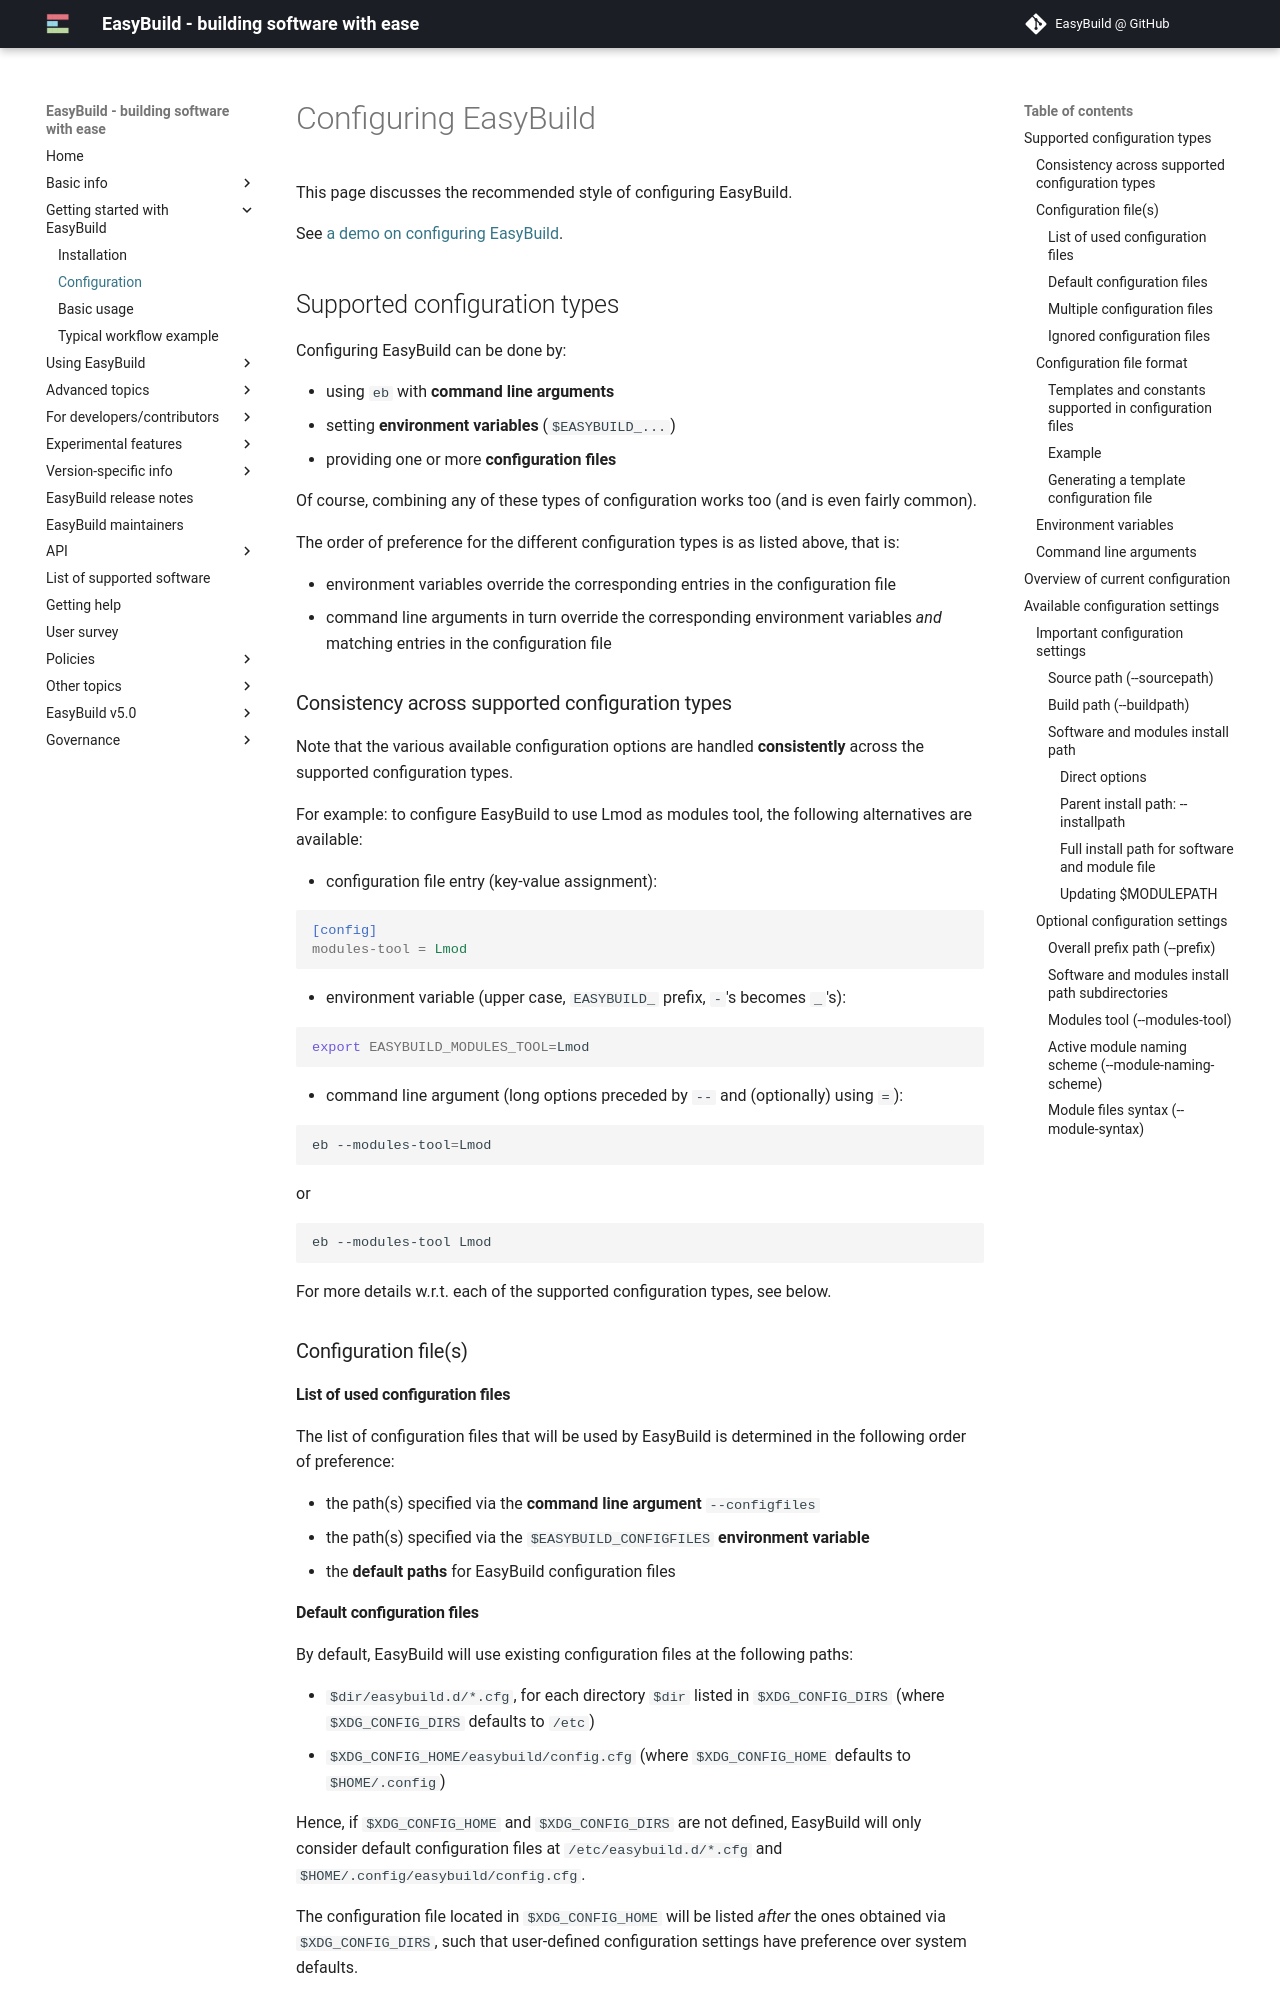

repository: easybuilders/easybuild-docs · page: configuration/index.html · generator: mkdocs

# Configuring EasyBuild {: #configuring_easybuild }

This page discusses the recommended style of configuring EasyBuild.

See [a demo on configuring EasyBuild][demo_configuring].

## Supported configuration types {: #configuration_types }

Configuring EasyBuild can be done by:

* using `eb` with **command line arguments**
* setting **environment variables** (`$EASYBUILD_...`)
* providing one or more **configuration files**

Of course, combining any of these types of configuration works too (and
is even fairly common).

The order of preference for the different configuration types is as listed above, that is:

* environment variables override the corresponding entries in the configuration file
* command line arguments in turn override the corresponding environment variables *and* matching entries in the
  configuration file


### Consistency across supported configuration types {: #configuration_consistency }

Note that the various available configuration options are handled
**consistently** across the supported configuration types.

For example: to configure EasyBuild to use Lmod as modules tool, the following alternatives are available:

* configuration file entry (key-value assignment):

   ``` ini
   [config]
   modules-tool = Lmod
   ```

* environment variable (upper case, `EASYBUILD_` prefix, `-`'s becomes `_`'s):

   ``` shell
   export EASYBUILD_MODULES_TOOL=Lmod
   ```

* command line argument (long options preceded by `--` and (optionally) using `=`):

   ``` shell
   eb --modules-tool=Lmod
   ```

  or

   ``` shell
   eb --modules-tool Lmod
   ```

For more details w.r.t. each of the supported configuration types, see below.


### Configuration file(s) {: #configuration_file }

#### List of used configuration files {: #list_of_configuration_files }

The list of configuration files that will be used by EasyBuild is determined in the following order of preference:

* the path(s) specified via the **command line argument** `--configfiles`
* the path(s) specified via the `$EASYBUILD_CONFIGFILES` **environment variable**
* the **default paths** for EasyBuild configuration files
